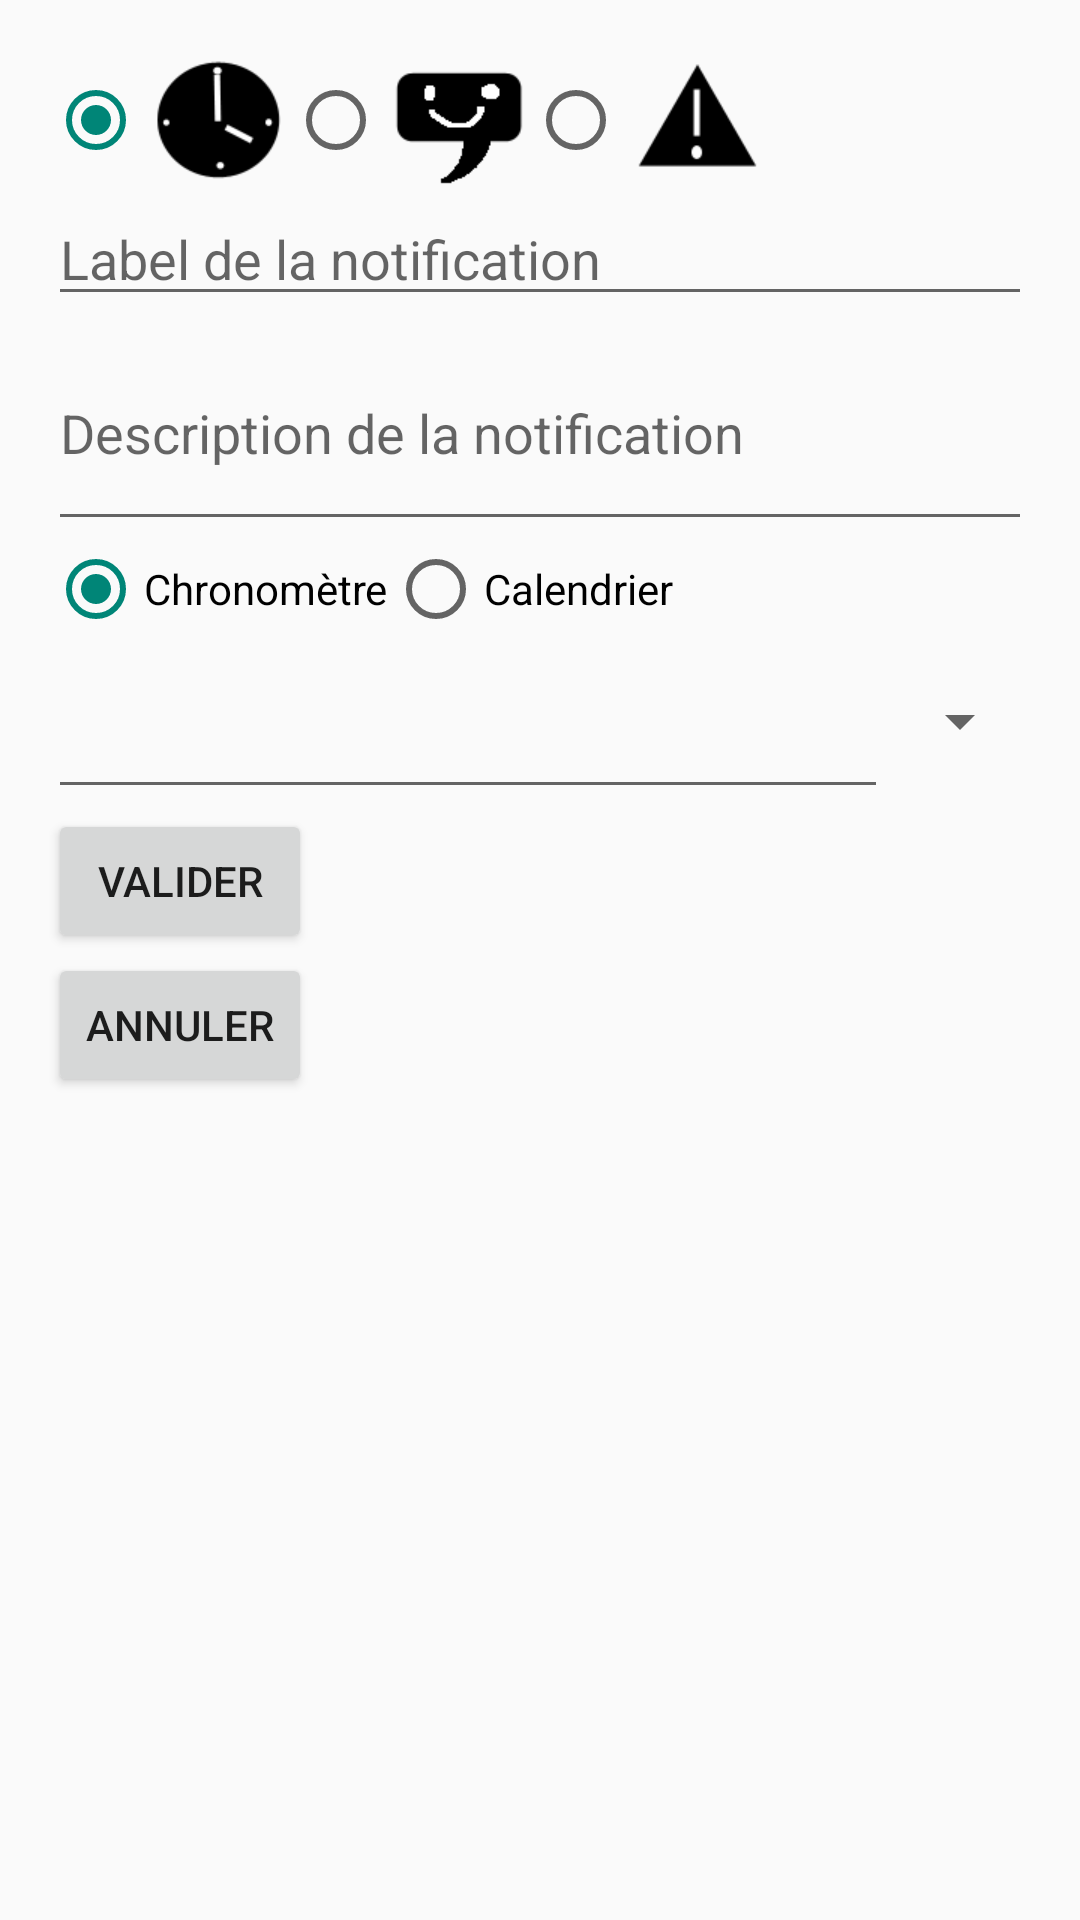

Layout XML and referenced resources for this Android screen:
<!-- AndroidManifest.xml: activity theme MyAppTheme -->
<!-- res/layout/activity_update.xml -->
<LinearLayout xmlns:android="http://schemas.android.com/apk/res/android"
    xmlns:tools="http://schemas.android.com/tools"
    android:orientation="vertical"
    android:layout_width="match_parent"
    android:layout_height="match_parent"
    android:padding="@dimen/activity_update_margin"
    tools:context="com.redsquirrel.example.notifikation.UpdateActivity">

    <RadioGroup xmlns:android="http://schemas.android.com/apk/res/android"
        android:layout_width="fill_parent"
        android:layout_height="wrap_content"
        android:orientation="horizontal">
        <RadioButton android:id="@+id/radio_icon_time"
            android:layout_width="wrap_content"
            android:layout_height="wrap_content"
            android:checked="true"
            android:drawableRight="@drawable/ic_clock"
            android:onClick="onIconRadioButtonClicked"/>
        <RadioButton android:id="@+id/radio_icon_smiley"
            android:layout_width="wrap_content"
            android:layout_height="wrap_content"
            android:drawableRight="@drawable/ic_smiley"
            android:onClick="onIconRadioButtonClicked"/>
        <RadioButton android:id="@+id/radio_icon_alert"
            android:layout_width="wrap_content"
            android:layout_height="wrap_content"
            android:drawableRight="@drawable/ic_alert"
            android:onClick="onIconRadioButtonClicked"/>
    </RadioGroup>

    <EditText
        android:id="@+id/notif_label"
        android:layout_width="match_parent"
        android:layout_height="wrap_content"
        android:hint="@string/edit_label"
        android:inputType="textCapSentences|textShortMessage"
        android:maxLines="1"
        android:maxLength="40"
        />

    <EditText
        android:id="@+id/notif_description"
        android:layout_width="match_parent"
        android:layout_height="@dimen/activity_update_description_size"
        android:hint="@string/edit_description"
        android:inputType="textCapSentences|textMultiLine|textLongMessage"
        android:maxLines="2"
        android:maxLength="100"
        />

    <RadioGroup xmlns:android="http://schemas.android.com/apk/res/android"
        android:layout_width="fill_parent"
        android:layout_height="wrap_content"
        android:orientation="horizontal">
        <RadioButton android:id="@+id/radio_chrono_countdown"
            android:layout_width="wrap_content"
            android:layout_height="wrap_content"
            android:checked="true"
            android:text="@string/edit_chrono_countdown"
            android:onClick="onChronoRadioButtonClicked"/>
        <RadioButton android:id="@+id/radio_chrono_calendar"
            android:layout_width="wrap_content"
            android:layout_height="wrap_content"
            android:text="@string/edit_chrono_calendar"
            android:onClick="onChronoRadioButtonClicked"/>
    </RadioGroup>

    <LinearLayout
        android:layout_width="fill_parent"
        android:layout_height="wrap_content"
        android:orientation="horizontal"
        android:paddingTop="@dimen/activity_update_margin"
        android:id="@+id/chronoCountdownLayout">

            <EditText
                android:id="@+id/notif_chrono_value"
                android:width="@dimen/activity_update_date_size"
                android:layout_width="0dp"
                android:layout_height="wrap_content"
                android:inputType="number"
                android:maxLength="3"
                android:layout_weight="1"
                />

            <Spinner
                android:id="@+id/notif_chrono_type"
                android:layout_width="wrap_content"
                android:layout_height="wrap_content" />

    </LinearLayout>

    <LinearLayout
        android:layout_width="fill_parent"
        android:layout_height="wrap_content"
        android:orientation="vertical"
        android:paddingTop="@dimen/activity_update_margin"
        android:id="@+id/chronoCalendarLayout"
        android:visibility="gone">

        <TextView
            android:id="@+id/chrono_display"
            android:layout_width="match_parent"
            android:layout_height="wrap_content"
            android:paddingBottom="@dimen/activity_update_margin"
            android:gravity="center_horizontal"
            />

        <Button
            android:layout_width="wrap_content"
            android:layout_height="wrap_content"
            android:text="@string/edit_chrono_calendar_date_button"
            android:onClick="showDatePickerDialog" />

        <Button
            android:layout_width="wrap_content"
            android:layout_height="wrap_content"
            android:text="@string/edit_chrono_calendar_time_button"
            android:onClick="showTimePickerDialog" />

    </LinearLayout>

    <Button
        android:layout_width="wrap_content"
        android:layout_height="wrap_content"
        android:text="@string/button_create"
        android:onClick="updateNotification"/>

    <Button
        android:layout_width="wrap_content"
        android:layout_height="wrap_content"
        android:text="@string/button_cancel"
        android:onClick="cancelUpdate"/>

</LinearLayout>
<!-- resources referenced by this layout -->
<resources>
  <dimen name="activity_update_date_size">30dp</dimen>
  <dimen name="activity_update_description_size">75dp</dimen>
  <dimen name="activity_update_margin">16dp</dimen>
  <!-- drawable ic_alert: png bitmap (drawable-hdpi, 1613 bytes) -->
  <!-- drawable ic_clock: png bitmap (drawable-hdpi, 2340 bytes) -->
  <!-- drawable ic_smiley: png bitmap (drawable-hdpi, 1880 bytes) -->
  <string name="button_cancel">Annuler</string>
  <string name="button_create">Valider</string>
  <string name="edit_chrono_calendar">Calendrier</string>
  <string name="edit_chrono_calendar_date_button">Choix de la date</string>
  <string name="edit_chrono_calendar_time_button">Choix de l\'heure</string>
  <string name="edit_chrono_countdown">Chronomètre</string>
  <string name="edit_description">Description de la notification</string>
  <string name="edit_label">Label de la notification</string>
  <style name="MyAppTheme" parent="Theme.AppCompat.Light.DarkActionBar">
          
      </style>
</resources>
